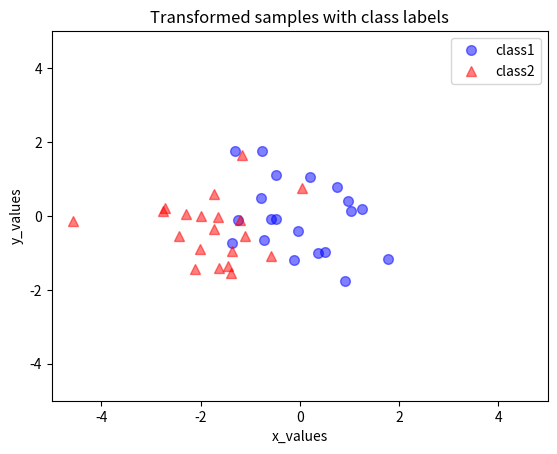

The matplotlib source for this figure:
'''
Our desired outcome through PCA is to reduce the dimension of the dataset
with minimal loss of information.  This can be used to reduce the computational 
cost by reducing the number of dimensions of our feature space by 
extracting a subspace that describes our data best.

PCA ignores the class labels. 
 In PCA, we are interested to find the directions (components) that maximize 
 the variance in our dataset, where in MDA, we are additionally interested to
 find the directions that maximize the separation (or discrimination) between different classes

 Or, roughly speaking in PCA we are trying to find the axes with maximum variances 
 where the data is most spread (within a class, since PCA treats the whole data set 
 as one class)
'''


'''
Creating two 3X20 datasets - one dataset for each class w1 and w2
'''
import numpy as np

np.random.seed(1) # random seed for consistency

mu_vec1 = np.array([0,0,0])
cov_mat1 = np.array([[1,0,0],[0,1,0],[0,0,1]])
class1_sample = np.random.multivariate_normal(mu_vec1, cov_mat1, 20).T
assert class1_sample.shape == (3,20), "The matrix has not the dimensions 3x20"

mu_vec2 = np.array([1,1,1])
cov_mat2 = np.array([[1,0,0],[0,1,0],[0,0,1]])
class2_sample = np.random.multivariate_normal(mu_vec2, cov_mat2, 20).T
assert class1_sample.shape == (3,20), "The matrix has not the dimensions 3x20"

'''
Igniring class labels
'''

all_samples = np.concatenate((class1_sample, class2_sample), axis=1)
assert all_samples.shape == (3,40), "The matrix has not the dimensions 3x40"

'''
Computing d-dimesional mean vector
'''

mean_x = np.mean(all_samples[0,:])
mean_y = np.mean(all_samples[1,:])
mean_z = np.mean(all_samples[2,:])

mean_vector = np.array([[mean_x],[mean_y],[mean_z]])

print('Mean Vector:\n', mean_vector)

'''
Compute the covariance matrix
'''

cov_mat = np.cov([all_samples[0,:],all_samples[1,:],all_samples[2,:]])
print('Covariance Matrix:\n', cov_mat)


'''
Compute the eigen values and eigen vectors
'''

scatter_matrix = np.zeros((3,3))
for i in range(all_samples.shape[1]):
    scatter_matrix += (all_samples[:,i].reshape(3,1) - mean_vector).dot(
        (all_samples[:,i].reshape(3,1) - mean_vector).T)
#print('Scatter Matrix:\n', scatter_matrix)

# eigenvectors and eigenvalues for the from the scatter matrix
eig_val_sc, eig_vec_sc = np.linalg.eig(scatter_matrix)

eig_val_cov, eig_vec_cov = np.linalg.eig(cov_mat)

for i in range(len(eig_val_sc)):
    eigvec_sc = eig_vec_sc[:,i].reshape(1,3).T
    eigvec_cov = eig_vec_cov[:,i].reshape(1,3).T
    assert eigvec_sc.all() == eigvec_cov.all(), 'Eigenvectors are not identical'

    print('Eigenvector {}: \n{}'.format(i+1, eigvec_sc))
    #print('Eigenvalue {} from scatter matrix: {}'.format(i+1, eig_val_sc[i]))
    #print('Eigenvalue {} from covariance matrix: {}'.format(i+1, eig_val_cov[i]))
    #print('Scaling factor: ', eig_val_sc[i]/eig_val_cov[i])
    print(40 * '-')


'''
Sort eigen vectors by the decreasing eigen values
'''

# Make a list of (eigenvalue, eigenvector) tuples
eig_pairs = [(np.abs(eig_val_sc[i]), eig_vec_sc[:,i])
             for i in range(len(eig_val_sc))]

# Sort the (eigenvalue, eigenvector) tuples from high to low
eig_pairs.sort()
eig_pairs.reverse()


'''
Choosing k eigen vectors with largest eigen values
'''

matrix_w = np.hstack((eig_pairs[0][1].reshape(3,1),
                      eig_pairs[1][1].reshape(3,1)))
print('Matrix W :', matrix_w)


'''
Transform the samples to get the new subspace
'''

transformed = matrix_w.T.dot(all_samples)

'''
Plotting the transformed samples
'''

from matplotlib import pyplot as plt

plt.plot(transformed[0,0:20], transformed[1,0:20],
         'o', markersize=7, color='blue', alpha=0.5, label='class1')
plt.plot(transformed[0,20:40], transformed[1,20:40],
         '^', markersize=7, color='red', alpha=0.5, label='class2')
plt.xlim([-5,5])
plt.ylim([-5,5])
plt.xlabel('x_values')
plt.ylabel('y_values')
plt.legend()
plt.title('Transformed samples with class labels')

plt.show()